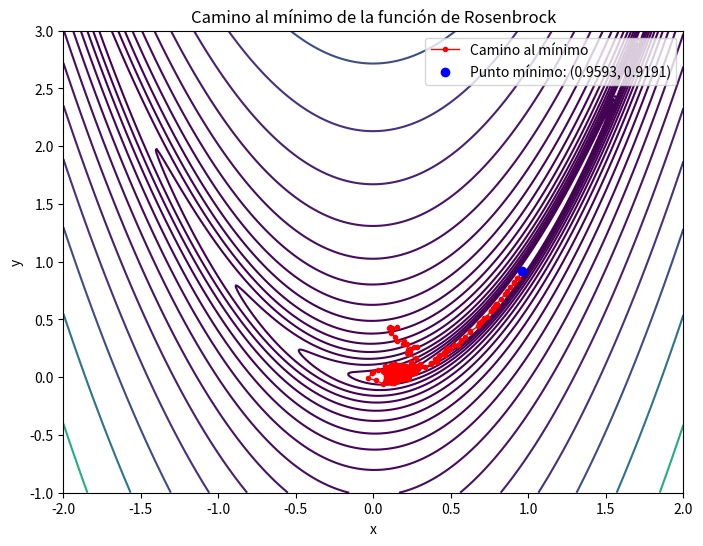

Generate this figure with matplotlib:
import numpy as np
import matplotlib.pyplot as plt


# Función de Rosenbrock
def rosenbrock(x, y, a=1, b=100):
    return (a - x) ** 2 + b * (y - x**2) ** 2


# Función para generar una nueva solución vecina (Simulated Annealing)
def neighbor_solution(point, step_size):
    return point + np.random.uniform(-step_size, step_size, point.shape)


# Criterio de Boltzmann para aceptar una nueva solución
def accept_solution(delta, temperature):
    if delta < 0:
        return True
    else:
        return np.random.rand() < np.exp(-delta / temperature)


# Parámetros iniciales
np.random.seed(0)
initial_point = np.random.rand(2) * 2 - 1  # Punto inicial aleatorio (en [-1, 1])
initial_temperature = 1.0  # Temperatura inicial
cooling_rate = 0.99  # Tasa de enfriamiento
step_size = 0.05  # Tamaño de cada paso para generar vecinos
max_iterations = 10000  # Número máximo de iteraciones
min_temperature = 1e-3  # Temperatura mínima para detener el algoritmo

# Simulated Annealing
current_point = initial_point
current_value = rosenbrock(current_point[0], current_point[1])
temperature = initial_temperature
points_history = [current_point]

for iteration in range(max_iterations):
    new_point = neighbor_solution(current_point, step_size)
    new_value = rosenbrock(new_point[0], new_point[1])

    # Se acepta la nueva solución si es mejor
    if accept_solution(new_value - current_value, temperature):
        current_point, current_value = new_point, new_value
        points_history.append(current_point)

    # Se reduce la temperatura
    temperature *= cooling_rate

    # Condición de finalización por temperatura mínima
    if temperature < min_temperature:
        break

# Grafica función de Rosenbrock y el punto mínimo
x = np.linspace(-2, 2, 400)
y = np.linspace(-1, 3, 400)
X, Y = np.meshgrid(x, y)
Z = rosenbrock(X, Y)

plt.figure(figsize=(8, 6))
plt.contour(X, Y, Z, levels=np.logspace(-0.5, 3.5, 20), cmap="viridis")
plt.plot(
    *zip(*points_history),
    marker="o",
    color="r",
    markersize=3,
    linestyle="-",
    linewidth=1,
    label="Camino al mínimo",
)
plt.plot(
    current_point[0],
    current_point[1],
    "bo",
    label=f"Punto mínimo: ({current_point[0]:.4f}, {current_point[1]:.4f})",
)
plt.title("Camino al mínimo de la función de Rosenbrock")
plt.xlabel("x")
plt.ylabel("y")
plt.legend()
plt.show()

# Resultados
print("Punto final:", current_point)
print("Valor en el punto final:", current_value)
